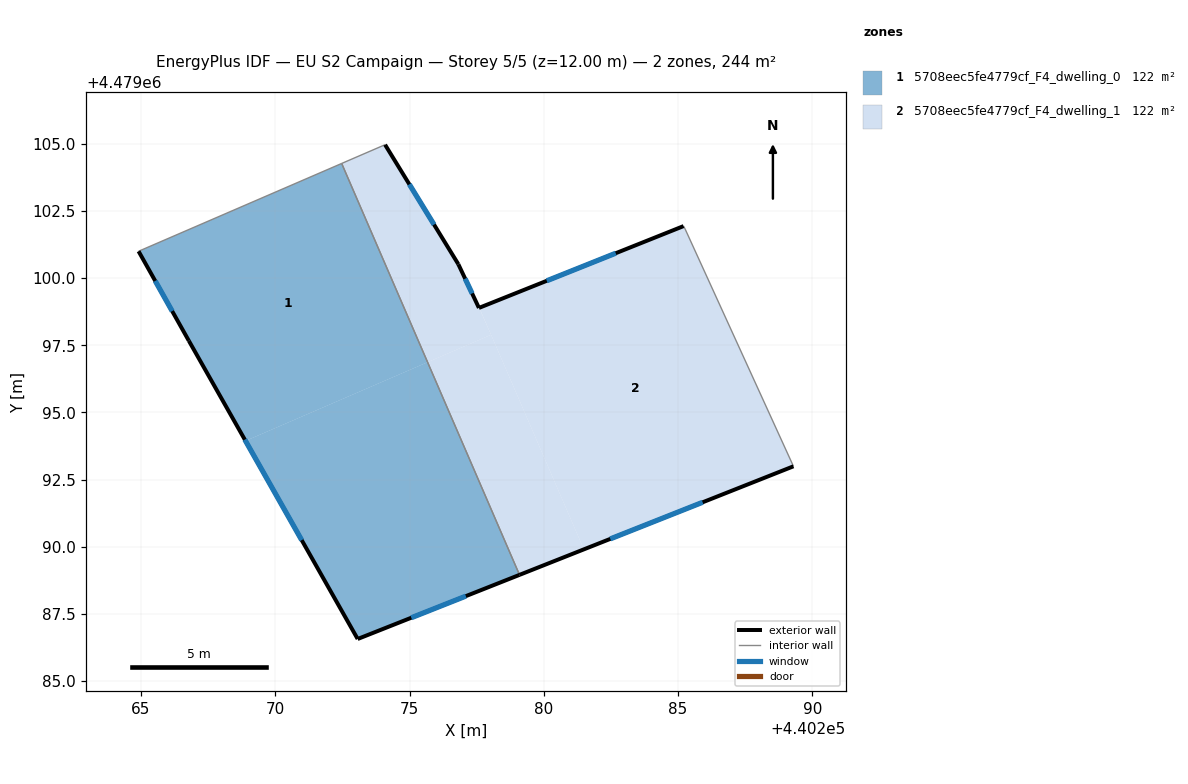
=== STOREY PLAN SPEC (per zone: floor XY polygon, exterior-wall plan segments, windows/doors) ===
zone 1: 5708eec5fe4779cf_F4_dwelling_0  (122.1 m²)
  floor: (440272.47, 4479104.27) (440275.67, 4479096.87) (440268.89, 4479093.94) (440266.78, 4479097.67) (440264.91, 4479101.00)
  floor: (440275.67, 4479096.87) (440279.10, 4479088.95) (440273.07, 4479086.56) (440268.89, 4479093.94)
  exterior wall: (440273.07, 4479086.56) – (440279.10, 4479088.95)  [6.5 m]
    window: (440275.07, 4479087.35) – (440277.10, 4479088.16)  [2.2 m²]
  exterior wall: (440266.78, 4479097.67) – (440273.07, 4479086.56)  [12.8 m]
    window: (440268.87, 4479093.99) – (440270.98, 4479090.24)  [4.3 m²]
  exterior wall: (440264.91, 4479101.00) – (440266.78, 4479097.67)  [3.8 m]
    window: (440265.53, 4479099.90) – (440266.16, 4479098.77)  [1.3 m²]
  interior walls: 2
zone 2: 5708eec5fe4779cf_F4_dwelling_1  (122.1 m²)
  floor: (440274.09, 4479104.97) (440276.82, 4479100.52) (440277.58, 4479098.89) (440278.04, 4479097.89) (440275.67, 4479096.87) (440272.47, 4479104.27)
  floor: (440278.04, 4479097.89) (440281.49, 4479089.90) (440279.10, 4479088.95) (440275.67, 4479096.87)
  floor: (440285.26, 4479101.83) (440289.30, 4479092.99) (440281.49, 4479089.90) (440277.60, 4479098.90) (440285.21, 4479101.94)
  floor: (440277.60, 4479098.90) (440278.04, 4479097.89) (440277.58, 4479098.89)
  exterior wall: (440279.10, 4479088.95) – (440289.30, 4479092.99)  [11.0 m]
    window: (440282.48, 4479090.29) – (440285.92, 4479091.65)  [3.7 m²]
  exterior wall: (440276.82, 4479100.52) – (440274.09, 4479104.97)  [5.2 m]
    window: (440275.91, 4479101.99) – (440274.99, 4479103.49)  [1.8 m²]
  exterior wall: (440277.59, 4479098.89) – (440276.82, 4479100.52)  [1.8 m]
    window: (440277.33, 4479099.43) – (440277.07, 4479099.98)  [0.6 m²]
  exterior wall: (440285.21, 4479101.94) – (440277.59, 4479098.89)  [8.2 m]
    window: (440282.68, 4479100.93) – (440280.11, 4479099.90)  [2.8 m²]
  interior walls: 4

=== DERIVED (storey summary) ===
Building: EU S2 Campaign
Storey: 5 of 5  (floor level z = 12.00 m)
Storey gross floor area: 244.2 m²
Zones on this storey: 2
  - 5708eec5fe4779cf_F4_dwelling_0: floor 122.1 m²; exterior wall 23.1 m (69.2 m²); 3 window(s) 7.9 m²; WWR 11.4%
  - 5708eec5fe4779cf_F4_dwelling_1: floor 122.1 m²; exterior wall 26.2 m (78.6 m²); 4 window(s) 8.9 m²; WWR 11.4%
Zone adjacency (shared interzone walls):
  - 5708eec5fe4779cf_F4_dwelling_0 ↔ 5708eec5fe4779cf_F4_dwelling_1